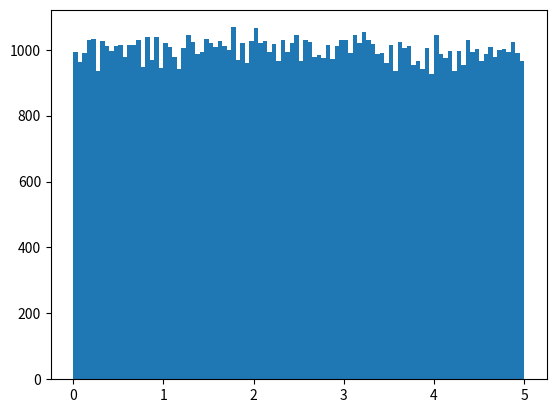

Here is the Python script that generated this plot:
# -*- coding: utf-8 -*-
"""
Created on Sat Jun  4 08:57:25 2022

[redacted]
"""

import numpy

import matplotlib.pyplot as plt

x = numpy.random.uniform(0.0, 5.0, 100000)

plt.hist(x, 100)
plt.show()